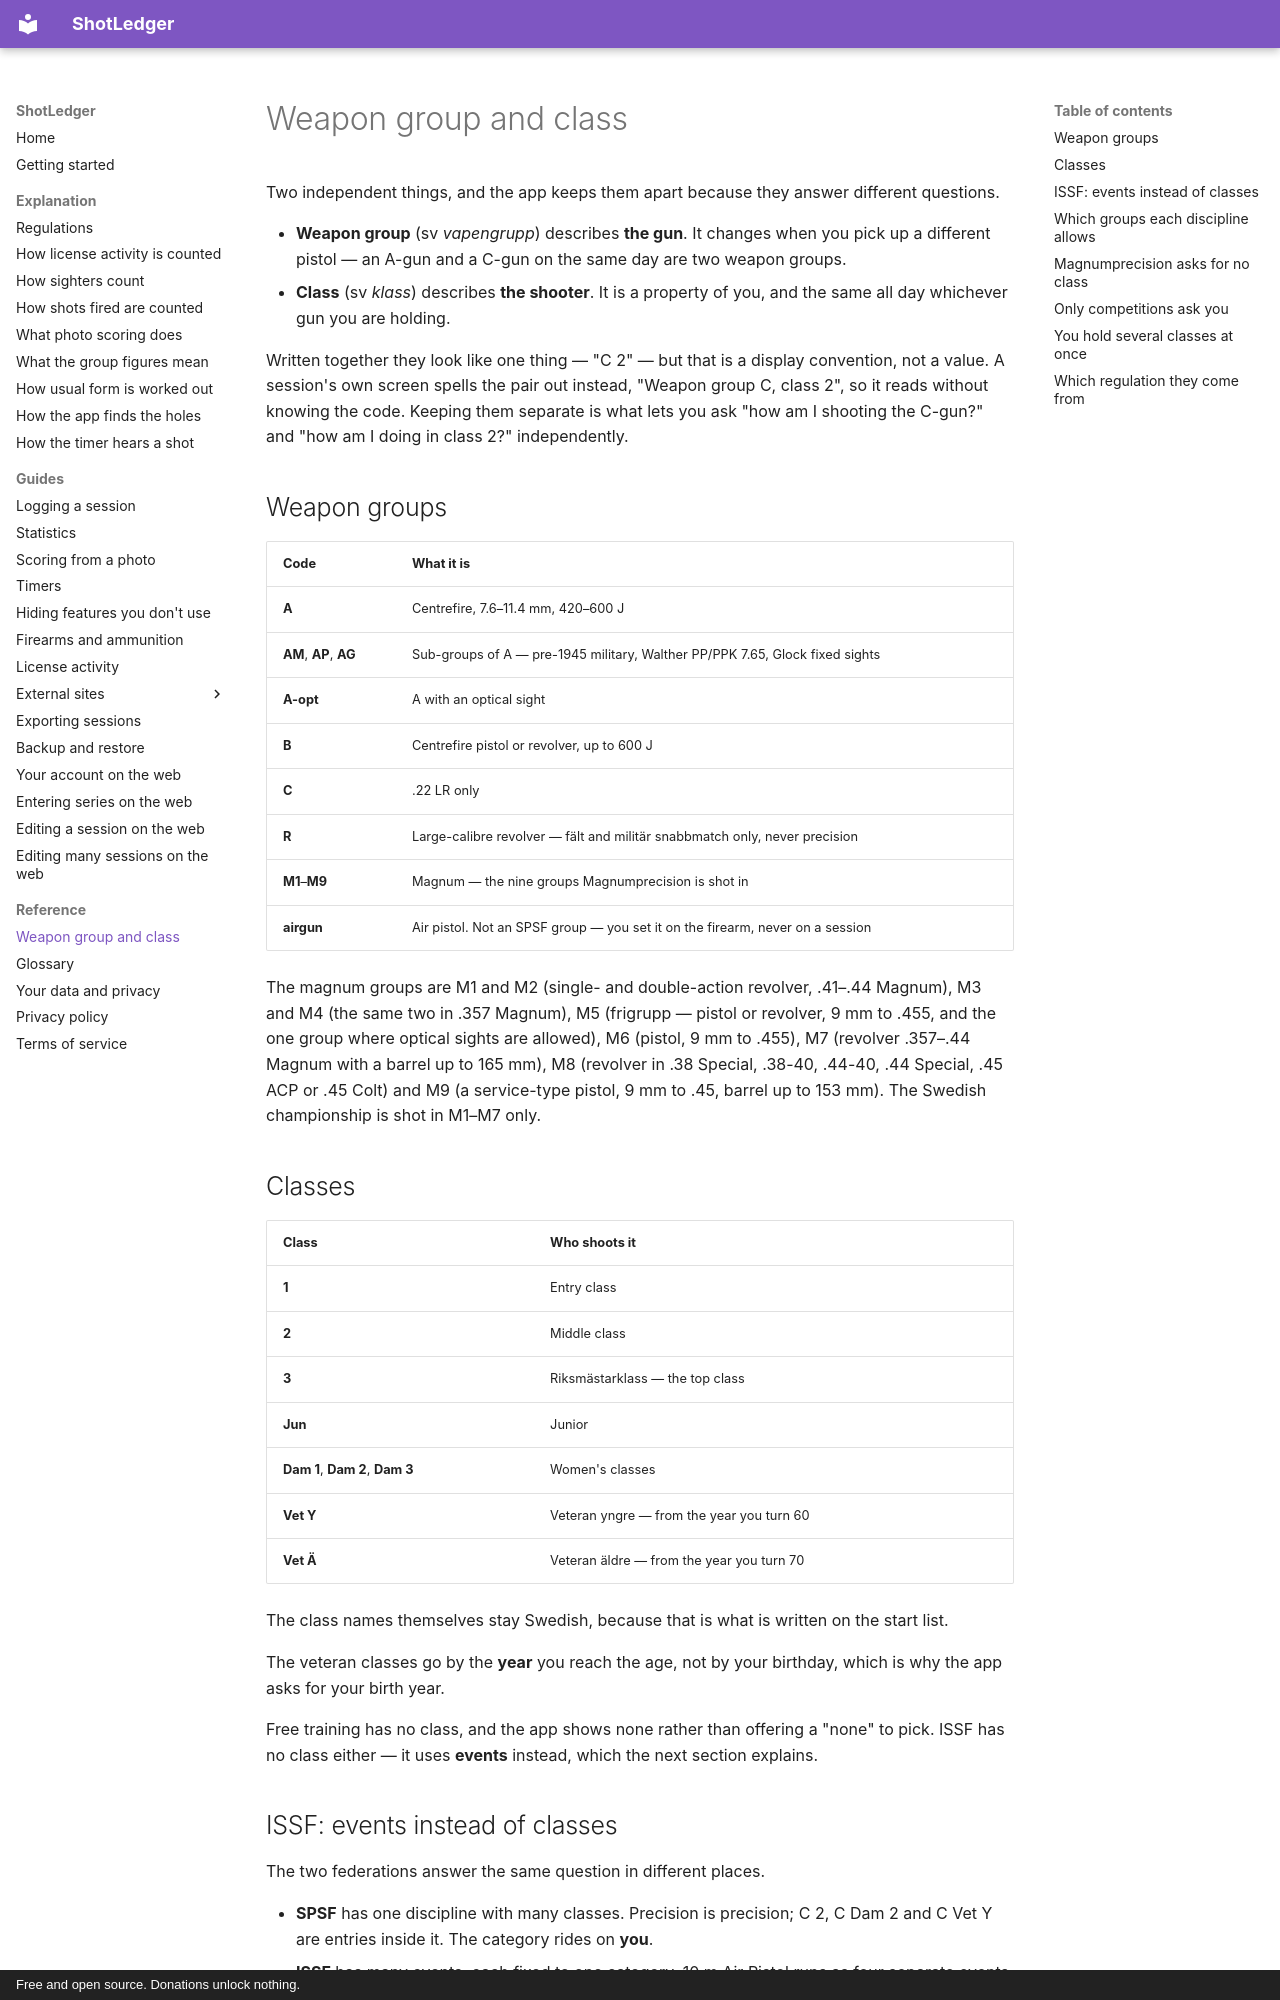

repository: shotledger/shotledger · page: reference/weapon-group-and-class/index.html · generator: mkdocs · copyright: Free and open source. Donations unlock nothing.

# Weapon group and class

Two independent things, and the app keeps them apart because they answer
different questions.

- **Weapon group** (sv _vapengrupp_) describes **the gun**. It changes when you
  pick up a different pistol — an A-gun and a C-gun on the same day are two
  weapon groups.
- **Class** (sv _klass_) describes **the shooter**. It is a property of you, and
  the same all day whichever gun you are holding.

Written together they look like one thing — "C 2" — but that is a display
convention, not a value. A session's own screen spells the pair out instead,
"Weapon group C, class 2", so it reads without knowing the code. Keeping them separate is what lets you ask "how am I
shooting the C-gun?" and "how am I doing in class 2?" independently.

## Weapon groups

| Code                   | What it is                                                                    |
| ---------------------- | ----------------------------------------------------------------------------- |
| **A**                  | Centrefire, 7.6–11.4 mm, 420–600 J                                            |
| **AM**, **AP**, **AG** | Sub-groups of A — pre-1945 military, Walther PP/PPK 7.65, Glock fixed sights  |
| **A-opt**              | A with an optical sight                                                       |
| **B**                  | Centrefire pistol or revolver, up to 600 J                                    |
| **C**                  | .22 LR only                                                                   |
| **R**                  | Large-calibre revolver — fält and militär snabbmatch only, never precision    |
| **M1**–**M9**          | Magnum — the nine groups Magnumprecision is shot in                           |
| **airgun**             | Air pistol. Not an SPSF group — you set it on the firearm, never on a session |

The magnum groups are M1 and M2 (single- and double-action revolver, .41–.44
Magnum), M3 and M4 (the same two in .357 Magnum), M5 (frigrupp — pistol or
revolver, 9 mm to .455, and the one group where optical sights are allowed),
M6 (pistol, 9 mm to .455), M7 (revolver .357–.44 Magnum with a barrel up to
165 mm), M8 (revolver in .38 Special, .38-40, .44-40, .44 Special, .45 ACP or
.45 Colt) and M9 (a service-type pistol, 9 mm to .45, barrel up to 153 mm).
The Swedish championship is shot in M1–M7 only.

## Classes

| Class                           | Who shoots it                             |
| ------------------------------- | ----------------------------------------- |
| **1**                           | Entry class                               |
| **2**                           | Middle class                              |
| **3**                           | Riksmästarklass — the top class           |
| **Jun**                         | Junior                                    |
| **Dam 1**, **Dam 2**, **Dam 3** | Women's classes                           |
| **Vet Y**                       | Veteran yngre — from the year you turn 60 |
| **Vet Ä**                       | Veteran äldre — from the year you turn 70 |

The class names themselves stay Swedish, because that is what is written on
the start list.

The veteran classes go by the **year** you reach the age, not by your birthday,
which is why the app asks for your birth year.

Free training has no class, and the app shows none rather than offering a
"none" to pick. ISSF has no class either — it uses **events** instead, which
the next section explains.
